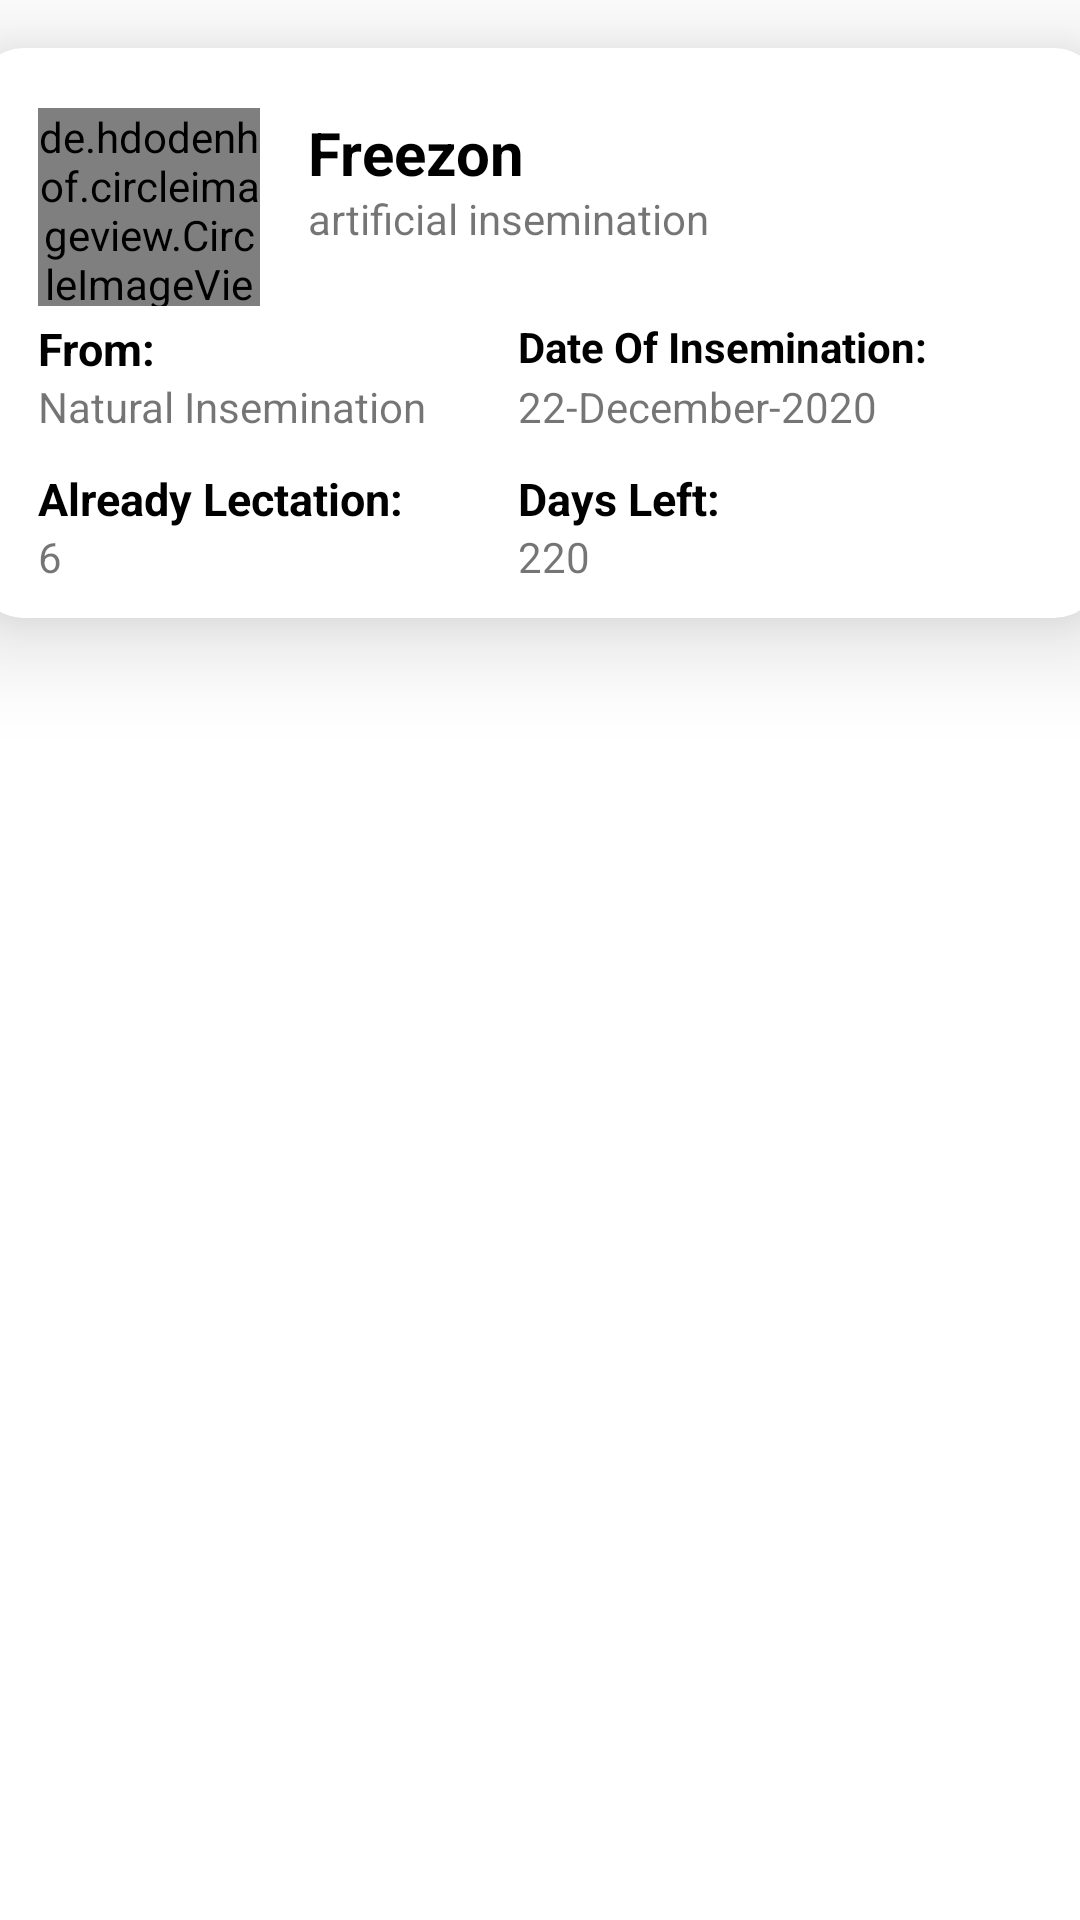

This screen was rendered from an Android layout file. Write that file and the resources it references.
<!-- AndroidManifest.xml: application theme Theme.FYP -->
<!-- res/layout/cow_record.xml -->
<?xml version="1.0" encoding="utf-8"?>
<androidx.constraintlayout.widget.ConstraintLayout xmlns:android="http://schemas.android.com/apk/res/android"
    xmlns:app="http://schemas.android.com/apk/res-auto"
    android:layout_width="match_parent"
    android:layout_height="wrap_content">

    <androidx.cardview.widget.CardView
        android:id="@+id/cardView2"
        android:layout_width="374dp"
        android:layout_height="190dp"
        android:layout_marginTop="16dp"
        app:cardBackgroundColor="@color/white"
        app:cardCornerRadius="15dp"
        app:cardElevation="20dp"
        app:cardMaxElevation="12dp"
        app:cardPreventCornerOverlap="true"
        app:layout_constraintEnd_toEndOf="parent"
        app:layout_constraintHorizontal_bias="0.567"
        app:layout_constraintStart_toStartOf="parent"
        app:layout_constraintTop_toTopOf="parent">

        <de.hdodenhof.circleimageview.CircleImageView
            android:id="@+id/cow_image"
            android:layout_width="74dp"
            android:layout_height="66dp"
            android:layout_marginStart="20dp"
            android:layout_marginTop="20dp"
            android:src="@drawable/barseem" />

        <TextView
            android:id="@+id/tv_name"
            android:layout_width="234dp"
            android:layout_height="30dp"
            android:layout_marginStart="100dp"
            android:layout_marginTop="20dp"
            android:gravity="center_vertical"
            android:paddingStart="10dp"
            android:text="Freezon"
            android:textColor="@color/black"
            android:textSize="20dp"
            android:textStyle="bold" />

        <TextView
            android:id="@+id/tv_breeds"
            android:layout_width="234dp"
            android:layout_height="30dp"
            android:layout_marginStart="100dp"
            android:layout_marginTop="42dp"
            android:gravity="center_vertical"
            android:paddingStart="10dp"
            android:text="artificial insemination" />

        <TextView
            android:layout_width="wrap_content"
            android:layout_height="wrap_content"
            android:layout_marginStart="20dp"
            android:layout_marginTop="90dp"
            android:text="From:"
            android:textColor="@color/black"
            android:textSize="15dp"
            android:textStyle="bold" />

        <TextView
            android:id="@+id/insemination1"
            android:layout_width="wrap_content"
            android:layout_height="wrap_content"
            android:layout_marginStart="20dp"
            android:layout_marginTop="110dp"
            android:text="Natural Insemination" />

        <TextView
            android:layout_width="wrap_content"
            android:layout_height="wrap_content"
            android:layout_marginStart="20dp"
            android:layout_marginTop="140dp"
            android:text="Already Lectation:"
            android:textColor="@color/black"
            android:textSize="15dp"
            android:textStyle="bold" />

        <TextView
            android:id="@+id/parturition1"
            android:layout_width="wrap_content"
            android:layout_height="wrap_content"
            android:layout_marginStart="20dp"
            android:layout_marginTop="160dp"
            android:text="6" />

        <TextView
            android:layout_width="wrap_content"
            android:layout_height="wrap_content"
            android:layout_marginStart="180dp"
            android:layout_marginTop="90dp"
            android:text="Date Of Insemination:"
            android:textColor="@color/black"
            android:textStyle="bold" />

        <TextView
            android:id="@+id/tv_date"
            android:layout_width="wrap_content"
            android:layout_height="wrap_content"
            android:layout_marginStart="180dp"
            android:layout_marginTop="110dp"
            android:text="22-December-2020" />

        <TextView
            android:layout_width="wrap_content"
            android:layout_height="wrap_content"
            android:layout_marginStart="180dp"
            android:layout_marginTop="140dp"
            android:text="Days Left:"
            android:textColor="@color/black"
            android:textSize="15dp"
            android:textStyle="bold" />

        <TextView
            android:id="@+id/left"
            android:layout_width="wrap_content"
            android:layout_height="wrap_content"
            android:layout_marginStart="180dp"
            android:layout_marginTop="160dp"
            android:text="220" />
    </androidx.cardview.widget.CardView>
</androidx.constraintlayout.widget.ConstraintLayout>
<!-- resources referenced by this layout -->
<resources>
  <color name="black">#FF000000</color>
  <color name="white">#FFFFFFFF</color>
  <style name="Theme.FYP" parent="Theme.MaterialComponents.DayNight.NoActionBar">
          
          <item name="colorPrimary">@color/teal_700</item>
          <item name="colorPrimaryVariant">@color/teal_700</item>
          <item name="colorOnPrimary">@color/white</item>
          
          <item name="colorSecondary">@color/teal_200</item>
          <item name="colorSecondaryVariant">@color/teal_700</item>
          <item name="colorOnSecondary">@color/black</item>
          
          <item name="android:statusBarColor" tools:targetApi="l">?attr/colorPrimaryVariant</item>
          
      </style>
  <color name="teal_700">#FF018786</color>
  <color name="teal_200">#FF03DAC5</color>
</resources>
